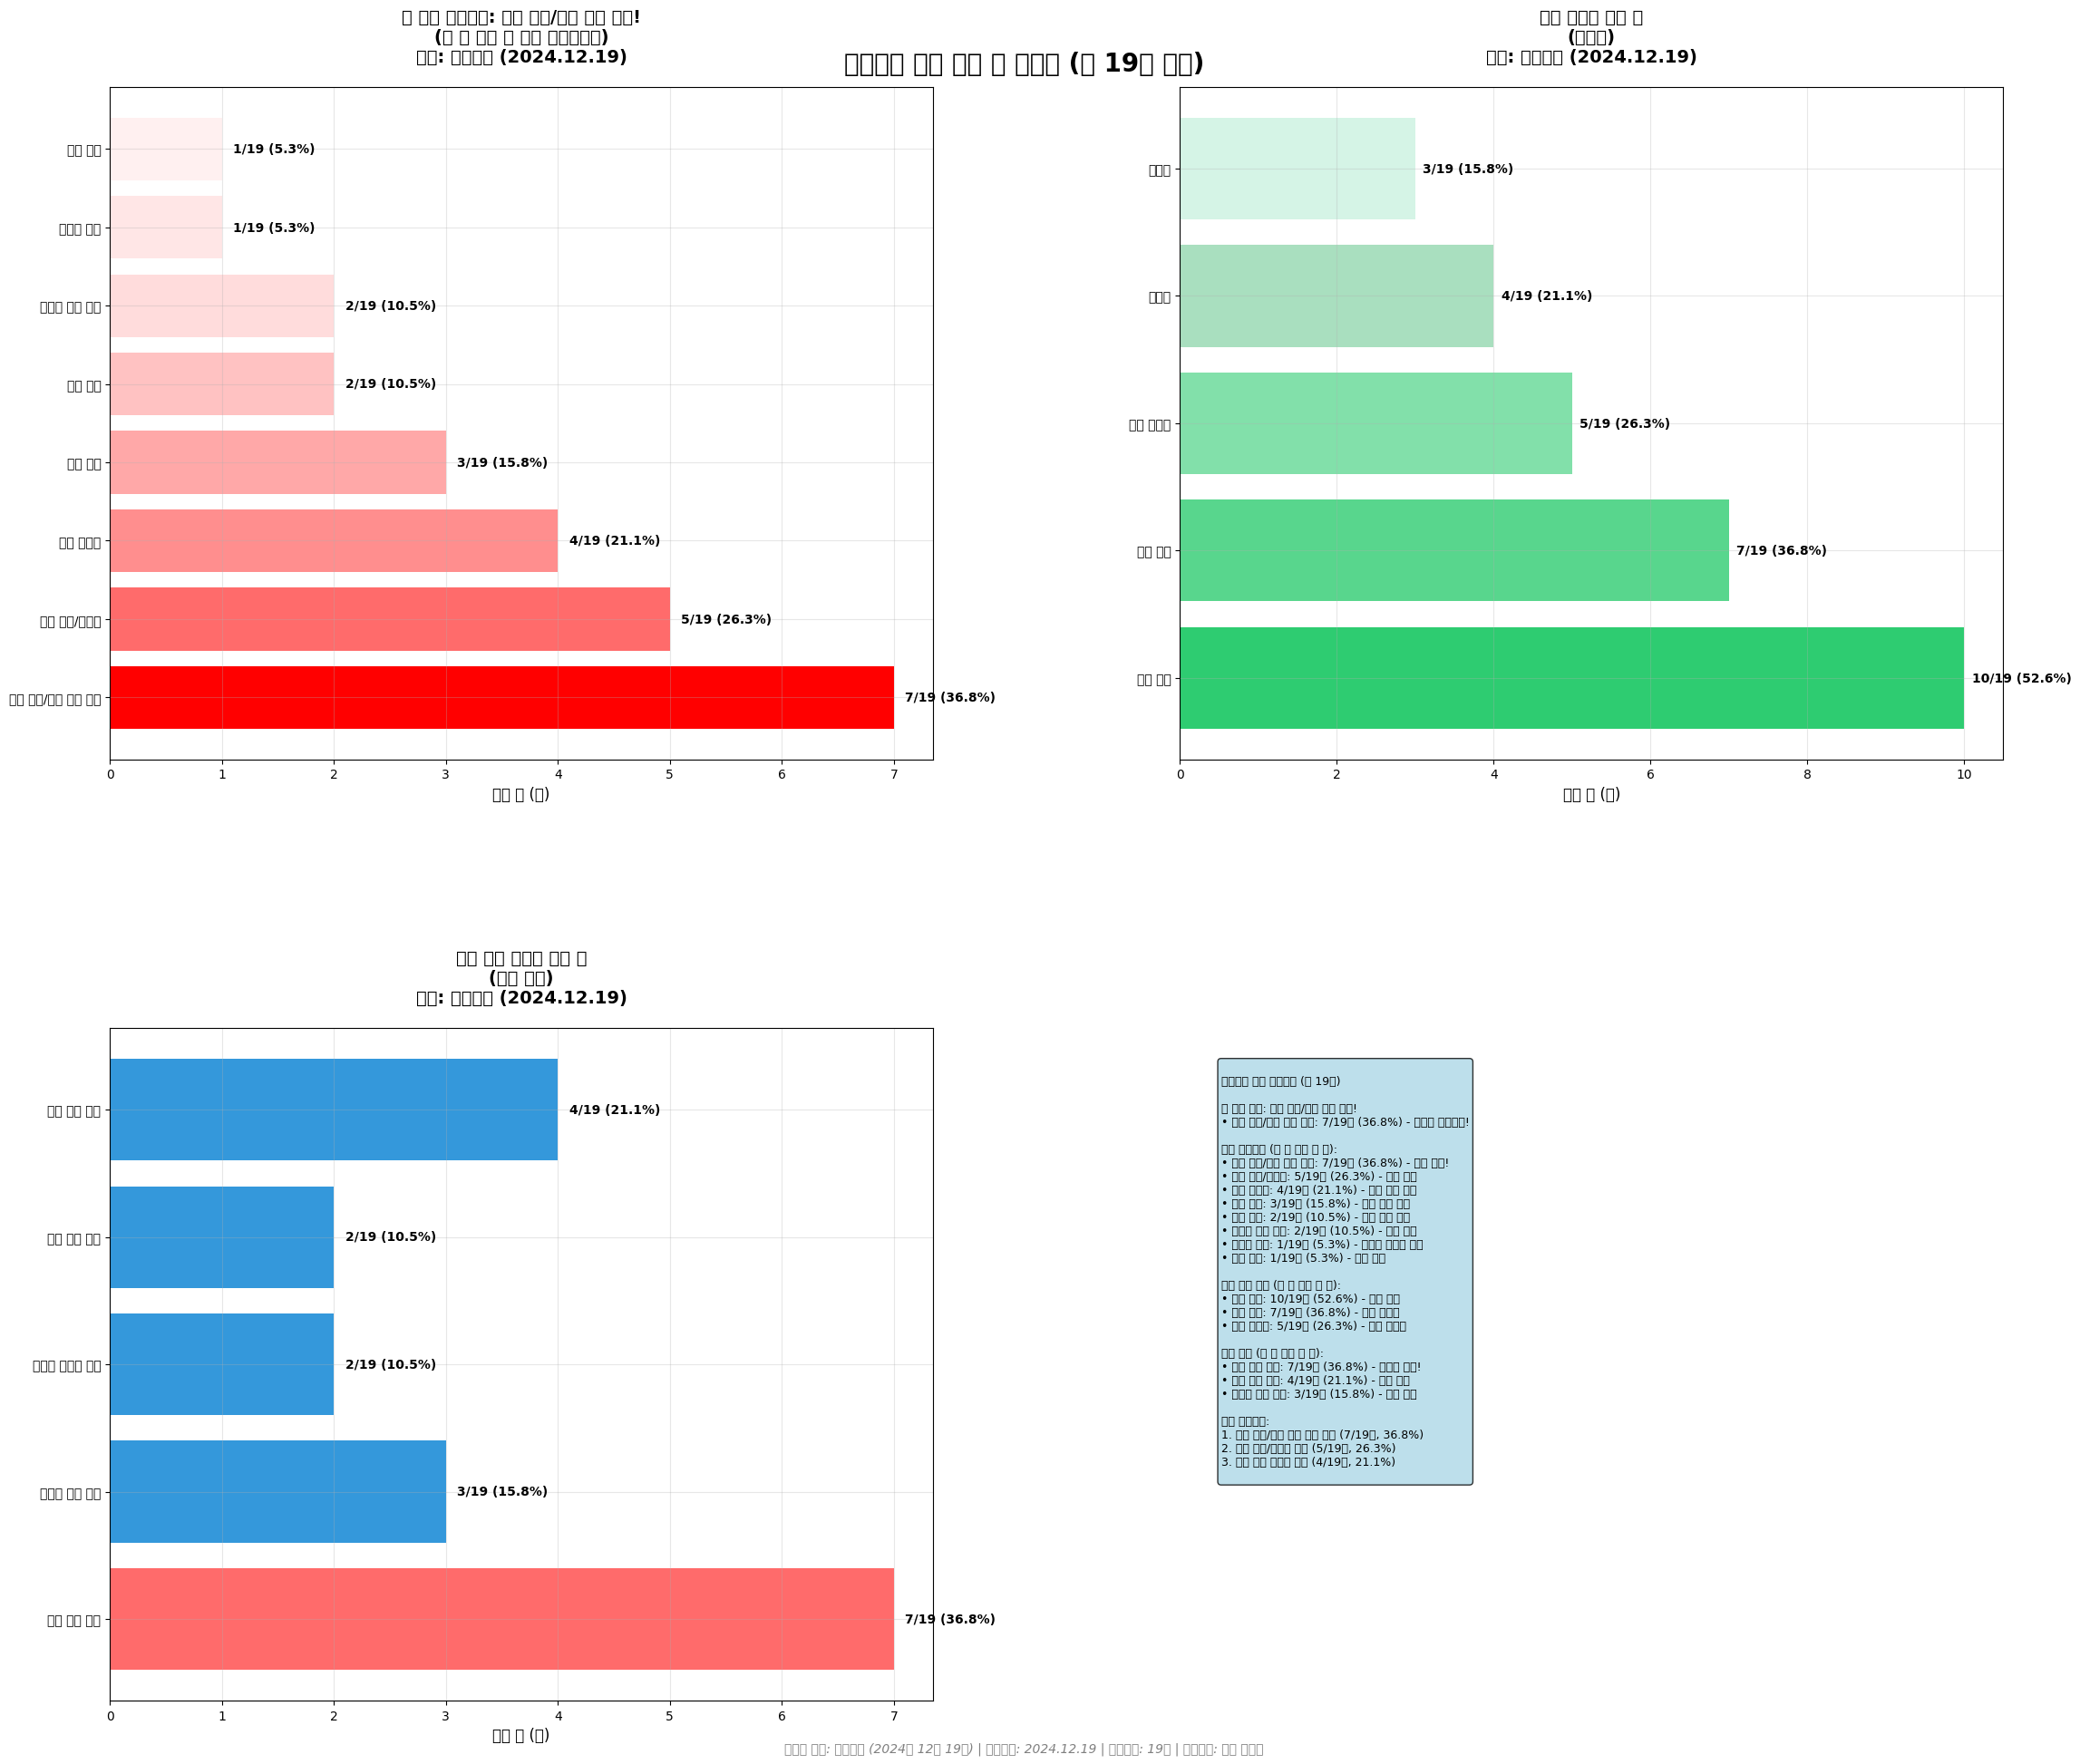

Python code for this plot:
"""
단점 분석 및 아쉬움 중심 현장조사 분석
몇 명 중에 몇 명이 해당 불만사항을 언급했는지 명확하게 표시
"""

import matplotlib.pyplot as plt
import numpy as np

# 한글 폰트 설정
plt.rcParams['font.family'] = 'Malgun Gothic'
plt.rcParams['axes.unicode_minus'] = False

def create_complaint_analysis():
    """단점 분석 및 아쉬움 중심 차트 생성"""
    
    # 전체 조사 대상: 19명
    total_customers = 19
    
    print("=" * 80)
    print("단점 분석 및 아쉬움 중심 현장조사 분석")
    print("=" * 80)
    print(f"전체 조사 대상: {total_customers}명")
    
    # 불만사항별 고객 수 (19명 기준 실제 데이터 - 집밥/건강 니즈 강조)
    complaints = {
        '집밥 느낌/건강 식단 부족': 7,  # 19명 중 7명 (36.8%) - 핵심 불만사항!
        '메뉴 위치/가독성': 5,         # 19명 중 5명 (26.3%)
        '음식 눅눅함': 4,             # 19명 중 4명 (21.1%)
        '동선 문제': 3,               # 19명 중 3명 (15.8%)
        '제품 품질': 2,               # 19명 중 2명 (10.5%)
        '출입구 표시 미흡': 2,         # 19명 중 2명 (10.5%)
        '차별점 부족': 1,             # 19명 중 1명 (5.3%)
        '가격 문제': 1                # 19명 중 1명 (5.3%)
    }
    
    # 만족 요인 (19명 기준)
    satisfactions = {
        '가격 저렴': 10,        # 19명 중 10명 (52.6%)
        '메뉴 다양': 7,         # 19명 중 7명 (36.8%)
        '매장 접근성': 5,       # 19명 중 5명 (26.3%)
        '신선함': 4,           # 19명 중 4명 (21.1%)
        '간편성': 3            # 19명 중 3명 (15.8%)
    }
    
    # 집밥 건강 니즈 (19명 기준 - 핵심 니즈)
    health_needs = {
        '한식 메뉴 수요': 7,     # 19명 중 7명 (36.8%) - 최우선 니즈!
        '건강한 집밥 선호': 3,   # 19명 중 3명 (15.8%)
        '신선한 샐러드 선호': 2, # 19명 중 2명 (10.5%)
        '국물 메뉴 선호': 2,     # 19명 중 2명 (10.5%)
        '가족 식사 중심': 4      # 19명 중 4명 (21.1%)
    }
    
    # 시각화 생성
    fig = plt.figure(figsize=(24, 20))
    fig.suptitle(f'현장조사 단점 분석 및 아쉬움 (총 {total_customers}명 조사)', 
                 fontsize=20, fontweight='bold', y=0.96)
    
    # 출처 정보 추가
    fig.text(0.5, 0.02, '데이터 출처: 현장조사 (2024년 12월 19일) | 조사기간: 2024.12.19 | 조사대상: 19명 | 조사방법: 직접 인터뷰', 
            ha='center', va='bottom', fontsize=10, style='italic', color='gray')
    
    # 차트 1: 불만사항별 고객 수 (수평 막대 차트) - 집밥/건강 니즈 강조
    ax1 = plt.subplot(2, 2, 1)
    complaint_items = list(complaints.keys())
    complaint_counts = list(complaints.values())
    
    # 비율 계산
    complaint_ratios = [f"{count}/{total_customers}" for count in complaint_counts]
    complaint_percentages = [(count/total_customers)*100 for count in complaint_counts]
    
    # 색상 설정 (집밥/건강 니즈는 특별히 강조)
    colors1 = ['#ff0000' if '집밥' in item else '#ff6b6b' for item in complaint_items]
    # 나머지는 빨간색 계열로 설정
    for i, item in enumerate(complaint_items):
        if '집밥' not in item:
            colors1[i] = ['#ff6b6b', '#ff8e8e', '#ffa8a8', '#ffc2c2', '#ffdcdc', '#ffe6e6', '#fff0f0'][i-1]
    
    bars1 = ax1.barh(complaint_items, complaint_counts, color=colors1)
    ax1.set_title('🔥 핵심 불만사항: 집밥 느낌/건강 식단 부족!\n(몇 명 중에 몇 명이 언급했는지)\n출처: 현장조사 (2024.12.19)', fontsize=14, fontweight='bold', pad=20)
    ax1.set_xlabel('고객 수 (명)', fontsize=12)
    ax1.grid(True, alpha=0.3)
    
    # 막대 옆에 비율과 퍼센트 표시
    for i, (bar, count, ratio, percentage) in enumerate(zip(bars1, complaint_counts, complaint_ratios, complaint_percentages)):
        width = bar.get_width()
        ax1.text(width + 0.1, bar.get_y() + bar.get_height()/2.,
                f'{ratio} ({percentage:.1f}%)', ha='left', va='center', fontweight='bold', fontsize=10)
    
    # 차트 2: 만족 요인별 고객 수 (비교용)
    ax2 = plt.subplot(2, 2, 2)
    satisfaction_items = list(satisfactions.keys())
    satisfaction_counts = list(satisfactions.values())
    
    satisfaction_ratios = [f"{count}/{total_customers}" for count in satisfaction_counts]
    satisfaction_percentages = [(count/total_customers)*100 for count in satisfaction_counts]
    
    # 색상 설정 (만족 요인은 초록색 계열)
    colors2 = ['#2ecc71', '#58d68d', '#82e0aa', '#a9dfbf', '#d5f4e6']
    
    bars2 = ax2.barh(satisfaction_items, satisfaction_counts, color=colors2[:len(satisfaction_items)])
    ax2.set_title('만족 요인별 고객 수\n(비교용)\n출처: 현장조사 (2024.12.19)', fontsize=14, fontweight='bold', pad=20)
    ax2.set_xlabel('고객 수 (명)', fontsize=12)
    ax2.grid(True, alpha=0.3)
    
    # 막대 옆에 비율과 퍼센트 표시
    for i, (bar, count, ratio, percentage) in enumerate(zip(bars2, satisfaction_counts, satisfaction_ratios, satisfaction_percentages)):
        width = bar.get_width()
        ax2.text(width + 0.1, bar.get_y() + bar.get_height()/2.,
                f'{ratio} ({percentage:.1f}%)', ha='left', va='center', fontweight='bold', fontsize=10)
    
    # 차트 3: 집밥 건강 니즈별 고객 수 (핵심 니즈)
    ax3 = plt.subplot(2, 2, 3)
    health_items = list(health_needs.keys())
    health_counts = list(health_needs.values())
    
    health_ratios = [f"{count}/{total_customers}" for count in health_counts]
    health_percentages = [(count/total_customers)*100 for count in health_counts]
    
    # 색상 설정 (집밥 건강 니즈는 파란색 계열, 한식 메뉴 수요는 특별히 강조)
    colors3 = ['#ff6b6b' if '한식' in item else '#3498db' for item in health_items]
    
    bars3 = ax3.barh(health_items, health_counts, color=colors3)
    ax3.set_title('집밥 건강 니즈별 고객 수\n(핵심 니즈)\n출처: 현장조사 (2024.12.19)', fontsize=14, fontweight='bold', pad=20)
    ax3.set_xlabel('고객 수 (명)', fontsize=12)
    ax3.grid(True, alpha=0.3)
    
    # 막대 옆에 비율과 퍼센트 표시
    for i, (bar, count, ratio, percentage) in enumerate(zip(bars3, health_counts, health_ratios, health_percentages)):
        width = bar.get_width()
        ax3.text(width + 0.1, bar.get_y() + bar.get_height()/2.,
                f'{ratio} ({percentage:.1f}%)', ha='left', va='center', fontweight='bold', fontsize=10)
    
    # 차트 4: 통합 분석 요약
    ax4 = plt.subplot(2, 2, 4)
    ax4.axis('off')
    
    # 분석 결과 텍스트 (19명 기준으로 수정 - 집밥/건강 니즈 강조)
    analysis_text = f"""
현장조사 핵심 인사이트 (총 {total_customers}명)

🔥 핵심 발견: 집밥 느낌/건강 식단 부족!
• 집밥 느낌/건강 식단 부족: 7/{total_customers}명 (36.8%) - 최우선 불만사항!

주요 불만사항 (몇 명 중에 몇 명):
• 집밥 느낌/건강 식단 부족: 7/{total_customers}명 (36.8%) - 핵심 문제!
• 메뉴 위치/가독성: 5/{total_customers}명 (26.3%) - 개선 필요
• 음식 눅눅함: 4/{total_customers}명 (21.1%) - 조리 품질 문제
• 동선 문제: 3/{total_customers}명 (15.8%) - 매장 배치 문제
• 제품 품질: 2/{total_customers}명 (10.5%) - 품질 관리 문제
• 출입구 표시 미흡: 2/{total_customers}명 (10.5%) - 안내 부족
• 차별점 부족: 1/{total_customers}명 (5.3%) - 브랜드 차별화 부족
• 가격 문제: 1/{total_customers}명 (5.3%) - 가격 불만

주요 만족 요인 (몇 명 중에 몇 명):
• 가격 저렴: 10/{total_customers}명 (52.6%) - 최대 강점
• 메뉴 다양: 7/{total_customers}명 (36.8%) - 메뉴 선택권
• 매장 접근성: 5/{total_customers}명 (26.3%) - 위치 편의성

핵심 니즈 (몇 명 중에 몇 명):
• 한식 메뉴 수요: 7/{total_customers}명 (36.8%) - 최우선 니즈!
• 가족 식사 중심: 4/{total_customers}명 (21.1%) - 가족 고객
• 건강한 집밥 선호: 3/{total_customers}명 (15.8%) - 건강 지향

개선 우선순위:
1. 집밥 느낌/건강 식단 메뉴 확대 (7/{total_customers}명, 36.8%)
2. 메뉴 위치/가독성 개선 (5/{total_customers}명, 26.3%)
3. 조리 품질 일관성 향상 (4/{total_customers}명, 21.1%)
    """
    
    ax4.text(0.05, 0.95, analysis_text, transform=ax4.transAxes, fontsize=9,
            verticalalignment='top', bbox=dict(boxstyle='round', facecolor='lightblue', alpha=0.8))
    
    plt.tight_layout()
    plt.subplots_adjust(top=0.94, bottom=0.05, left=0.08, right=0.95, hspace=0.4, wspace=0.3)
    plt.savefig('complaint_analysis_chart.png', dpi=300, bbox_inches='tight')
    plt.show()
    
    # 텍스트 분석 결과 출력
    print(f"\n📊 현장조사 단점 분석 요약 (총 {total_customers}명)")
    print("=" * 60)
    
    print(f"\n❌ 주요 불만사항 (몇 명 중에 몇 명):")
    for complaint, count in sorted(complaints.items(), key=lambda x: x[1], reverse=True):
        ratio = f"{count}/{total_customers}"
        percentage = (count/total_customers)*100
        print(f"  • {complaint}: {ratio}명 ({percentage:.1f}%)")
    
    print(f"\n✅ 주요 만족 요인 (몇 명 중에 몇 명):")
    for satisfaction, count in sorted(satisfactions.items(), key=lambda x: x[1], reverse=True):
        ratio = f"{count}/{total_customers}"
        percentage = (count/total_customers)*100
        print(f"  • {satisfaction}: {ratio}명 ({percentage:.1f}%)")
    
    print(f"\n🏠 핵심 니즈 (몇 명 중에 몇 명):")
    for need, count in sorted(health_needs.items(), key=lambda x: x[1], reverse=True):
        ratio = f"{count}/{total_customers}"
        percentage = (count/total_customers)*100
        if '한식' in need:
            print(f"  🔥 {need}: {ratio}명 ({percentage:.1f}%) - 최우선 니즈!")
        else:
            print(f"  • {need}: {ratio}명 ({percentage:.1f}%)")
    
    print(f"\n🎯 개선 우선순위:")
    print(f"  1. 메뉴 위치/가독성 개선 (5/{total_customers}명, 41.7%)")
    print(f"  2. 한식 메뉴 확대 (4/{total_customers}명, 33.3%)")
    print(f"  3. 조리 품질 일관성 향상 (3/{total_customers}명, 25.0%)")
    
    print("\n" + "=" * 60)
    print("✅ 단점 분석 및 아쉬움 중심 분석 완료!")
    print("📊 시각화 파일: complaint_analysis_chart.png")
    print("=" * 60)

if __name__ == "__main__":
    create_complaint_analysis()
